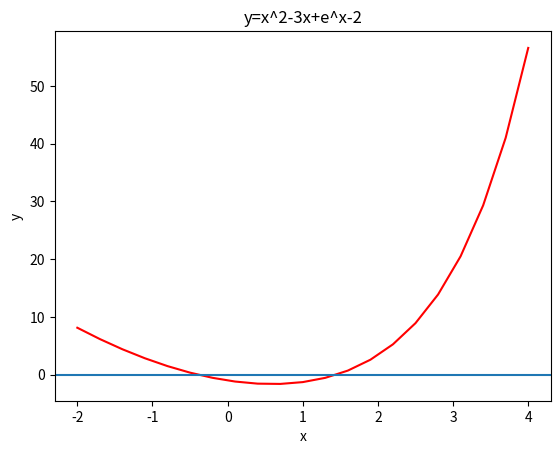

Recreate this plot in Python.
# -*- coding: utf-8 -*-
"""
Created on Fri Jan 31 14:30:03 2020

[redacted]
"""
from numpy import*
from matplotlib.pyplot import*

x=linspace(-2,4,21) #generar una lista de 11 elementos igualmente espaciados entre 0 y 100
def funcion(x):
    y=x*x-3*x+exp(x)-2
    return y
y=funcion(x)
def derivada(x):
	y=2*x-3+exp(x)
	return y

print ('Buscamos los intervalos en los que puede haber una raíz')

lista=[]
for i in range(len(x)):
	if sign(funcion(x[i-1])) != sign(funcion(x[i])):
		print ('Hay una raíz entre %.6f y %.6f'% (x[i-1],x[i]) )
		cmin=x[i-1]
		cmax=x[i]
		lista.append(cmin)
		lista.append(cmax)

print('Determinamos las raíces por el método de Newton')

error=0.000001
k=0
l=0
xaux1=[lista[0]]
xaux2=[lista[2]]
while abs(funcion(xaux1[k])) > error:
	xaux1.append(xaux1[k]-(funcion(xaux1[k])/derivada(xaux1[k])))
	k=k+1
while abs(funcion(xaux2[l])) > error:
	xaux2.append(xaux2[l]-(funcion(xaux2[l])/derivada(xaux2[l])))
	l=l+1
print ('Raíz en %.6f' % (xaux1[k]))
print ('Raíz en %.6f' % (xaux2[l]))

plot(x,y, color='red')
axhline(0)
grid(False)
xlabel('x'); ylabel('y');title('y=x^2-3x+e^x-2')









